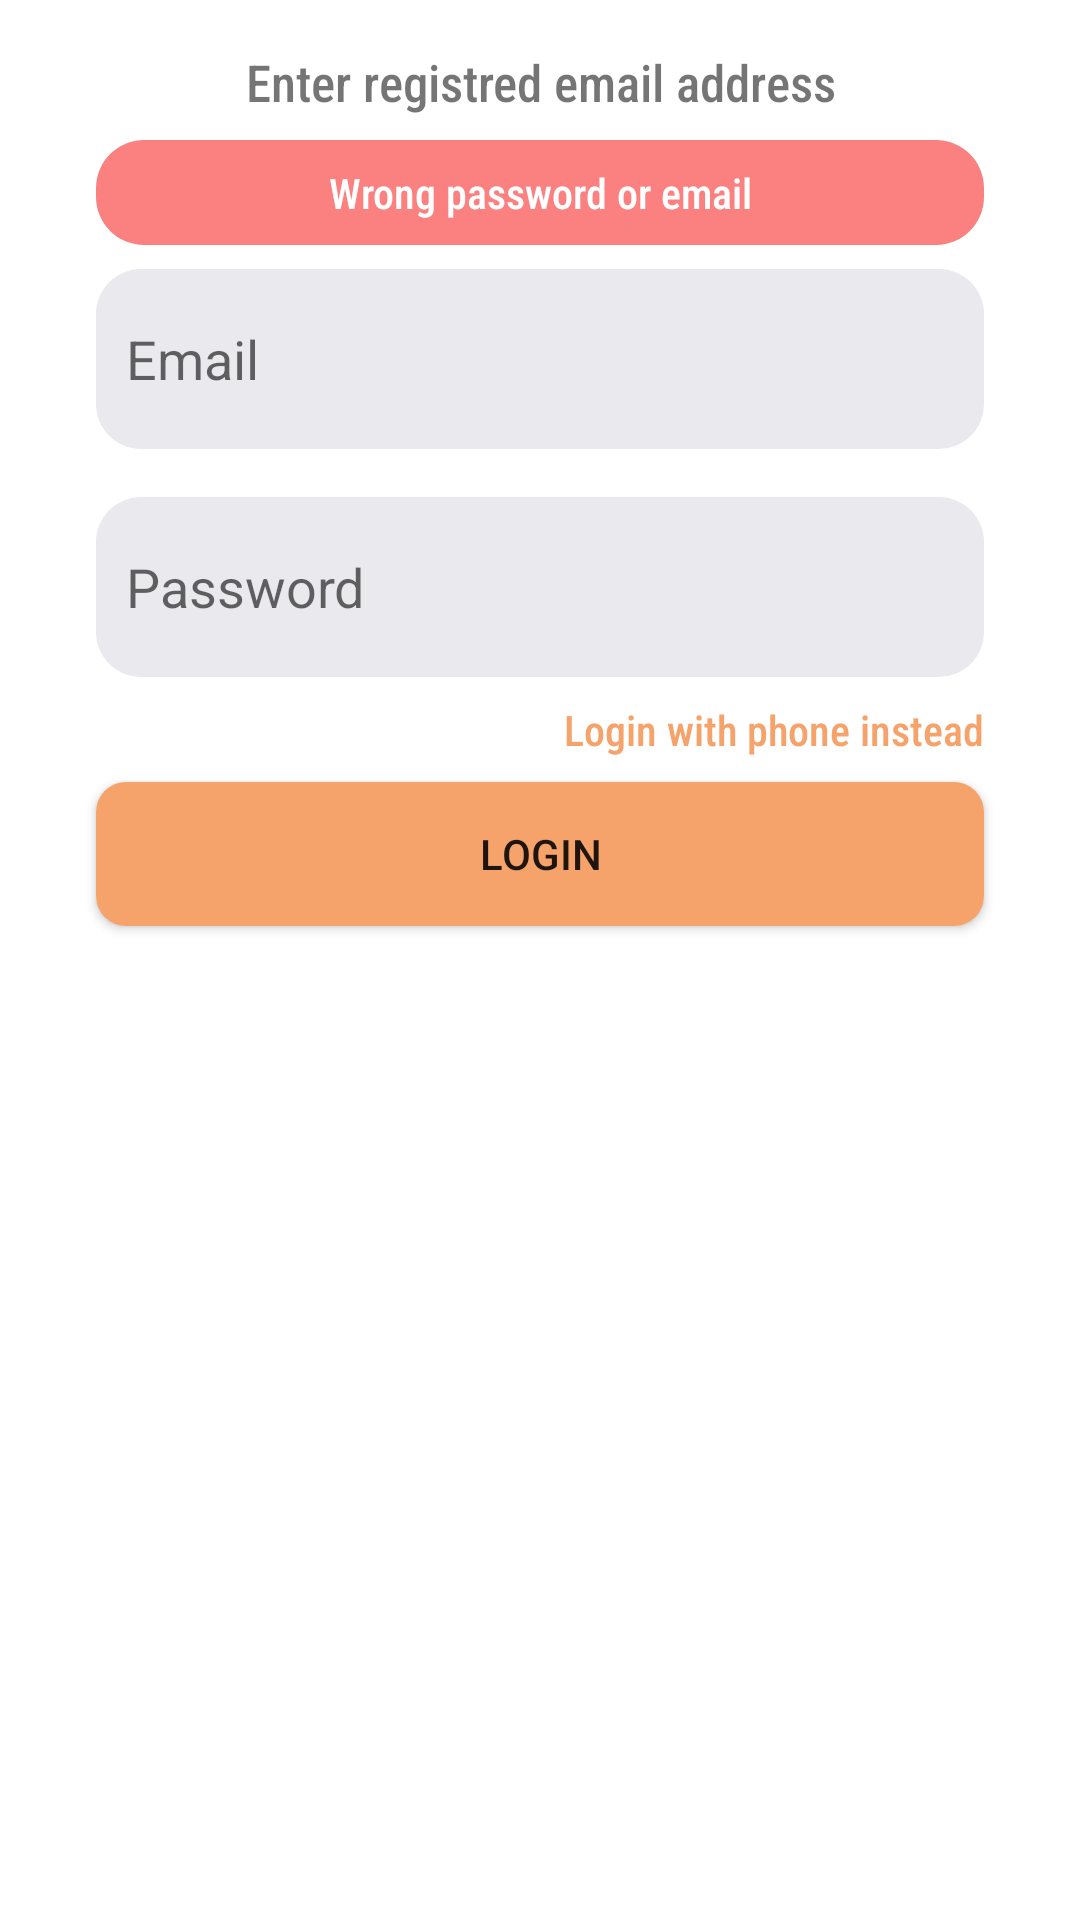

Here is an Android app screen rendered from its layout file. Give the layout XML and the strings, colors and styles it references.
<!-- AndroidManifest.xml: application theme Theme.IdeaServices -->
<!-- res/layout/activity_email_login.xml -->
<?xml version="1.0" encoding="utf-8"?>
<androidx.constraintlayout.widget.ConstraintLayout xmlns:android="http://schemas.android.com/apk/res/android"
    xmlns:app="http://schemas.android.com/apk/res-auto"
    xmlns:tools="http://schemas.android.com/tools"
    android:layout_width="match_parent"
    android:layout_height="match_parent"
    android:background="@color/white"
    tools:context=".EmailLoginActivity">

    <TextView
        android:id="@+id/phoneLogin"
        android:layout_width="wrap_content"
        android:layout_height="wrap_content"
        android:layout_marginTop="8dp"
        android:clickable="true"
        android:fontFamily="sans-serif-condensed-medium"
        android:text="Login with phone instead"
        android:textColor="@color/light_orange"
        app:layout_constraintEnd_toEndOf="@+id/btn_login"
        app:layout_constraintTop_toBottomOf="@+id/et_password" />

    <TextView
        android:id="@+id/textView15"
        android:layout_width="wrap_content"
        android:layout_height="wrap_content"
        android:layout_marginTop="16dp"
        android:fontFamily="sans-serif-condensed-medium"
        android:gravity="center"
        android:maxWidth="300dp"
        android:text="Enter registred email address"
        android:textSize="17sp"
        app:layout_constraintEnd_toEndOf="parent"
        app:layout_constraintStart_toStartOf="parent"
        app:layout_constraintTop_toTopOf="parent" />

    <EditText
        android:id="@+id/et_email"
        android:layout_width="0dp"
        android:layout_height="60dp"
        android:layout_marginStart="32dp"
        android:layout_marginTop="8dp"
        android:layout_marginEnd="32dp"
        android:background="@drawable/edittext_bg"
        android:ems="10"
        android:hint="Email"
        android:inputType="textEmailAddress"
        android:paddingStart="10dp"
        app:layout_constraintEnd_toEndOf="parent"
        app:layout_constraintStart_toStartOf="parent"
        app:layout_constraintTop_toBottomOf="@+id/error_text" />

    <EditText
        android:id="@+id/et_password"
        android:layout_width="0dp"
        android:layout_height="60dp"
        android:layout_marginStart="32dp"
        android:layout_marginTop="16dp"
        android:layout_marginEnd="32dp"
        android:background="@drawable/edittext_bg"
        android:ems="10"
        android:hint="Password"
        android:inputType="textPassword"
        android:paddingStart="10dp"
        app:layout_constraintEnd_toEndOf="parent"
        app:layout_constraintHorizontal_bias="0.502"
        app:layout_constraintStart_toStartOf="parent"
        app:layout_constraintTop_toBottomOf="@+id/et_email" />

    <Button
        android:id="@+id/btn_login"
        android:layout_width="0dp"
        android:layout_height="wrap_content"
        android:layout_marginStart="32dp"
        android:layout_marginTop="8dp"
        android:layout_marginEnd="32dp"
        android:background="@drawable/btn_bg"
        android:text="Login"
        app:layout_constraintEnd_toEndOf="parent"
        app:layout_constraintStart_toStartOf="parent"
        app:layout_constraintTop_toBottomOf="@+id/phoneLogin" />

    <TextView
        android:id="@+id/error_text"

        android:layout_width="0dp"
        android:layout_height="wrap_content"
        android:layout_marginTop="8dp"
        android:background="@drawable/error_bg"
        android:fontFamily="sans-serif-condensed-medium"
        android:gravity="center"
        android:paddingStart="8dp"
        android:paddingTop="8dp"
        android:paddingEnd="8dp"
        android:paddingBottom="8dp"
        android:text="Wrong password or email"
        android:textColor="@color/white"
        app:layout_constraintEnd_toEndOf="@+id/et_email"
        app:layout_constraintStart_toStartOf="@+id/et_email"
        app:layout_constraintTop_toBottomOf="@+id/textView15"
        tools:visibility="gone" />
</androidx.constraintlayout.widget.ConstraintLayout>
<!-- resources referenced by this layout -->
<resources>
  <color name="light_orange">#F6A26B</color>
  <color name="white">#FFFFFFFF</color>
  <!-- drawable btn_bg (drawable) -->
  <?xml version="1.0" encoding="utf-8"?>
  <ripple xmlns:android="http://schemas.android.com/apk/res/android" android:color="@color/white">
  
      <item>
          <shape android:shape="rectangle">
              <solid android:color="@color/light_orange"/>
              <corners android:radius="10dp"/>
          </shape>
  
      </item>
  </ripple>
  <!-- drawable edittext_bg (drawable) -->
  <?xml version="1.0" encoding="utf-8"?>
  <selector xmlns:android="http://schemas.android.com/apk/res/android">
  
      <item>
          <shape android:shape="rectangle">
              <corners android:radius="15dp"/>
              <solid android:color="#EAE9ED"/>
          </shape>
      </item>
  </selector>
  <!-- drawable error_bg (drawable) -->
  <?xml version="1.0" encoding="utf-8"?>
  <selector xmlns:android="http://schemas.android.com/apk/res/android">
  <item>
      <shape android:shape="rectangle">
          <corners android:radius="16dp"/>
          <solid android:color="@color/light_red"/>
  
      </shape>
  </item>
  </selector>
  <style name="Theme.IdeaServices" parent="Theme.MaterialComponents.DayNight.NoActionBar.Bridge">
          
          <item name="colorPrimary">@color/light_orange</item>
          <item name="colorPrimaryVariant">@color/white</item>
          <item name="colorOnPrimary">@color/white</item>
          
          <item name="colorSecondary">@color/teal_200</item>
          <item name="colorSecondaryVariant">@color/teal_700</item>
          <item name="colorOnSecondary">@color/black</item>
          
          <item name="android:statusBarColor" tools:targetApi="l">?attr/colorPrimaryVariant</item>
          
      </style>
  <color name="light_red">#FB8181</color>
  <color name="teal_200">#FF03DAC5</color>
  <color name="teal_700">#FF018786</color>
  <color name="black">#FF000000</color>
</resources>
